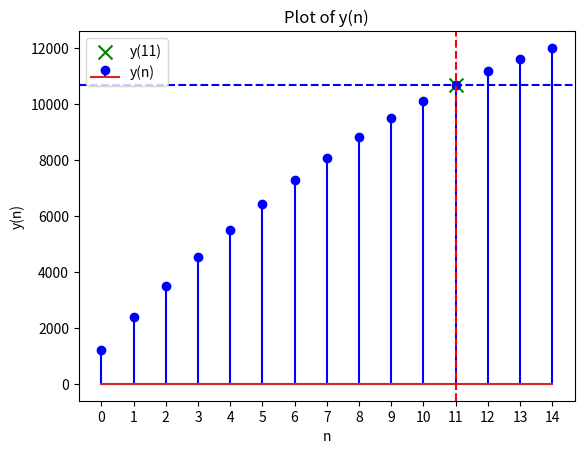

Python code for this plot:
import numpy as np
import matplotlib.pyplot as plt

def y(n):
    return (1220 + 1190*n - 30*n**2)

x = np.arange(0,15)

plt.stem(x,y(x),markerfmt='bo', linefmt='b-',label='y(n)')
plt.scatter(11,y(11),color='g',marker='x',s=100,label='y(11)')
plt.xlabel('n')
plt.ylabel('y(n)')
plt.xticks(np.arange(0,15,1))
plt.title('Plot of y(n)')
plt.axvline(11, color='r', linestyle='--')
plt.axhline(y(11), color='b', linestyle='--')

plt.legend(loc='upper left')
plt.show()
